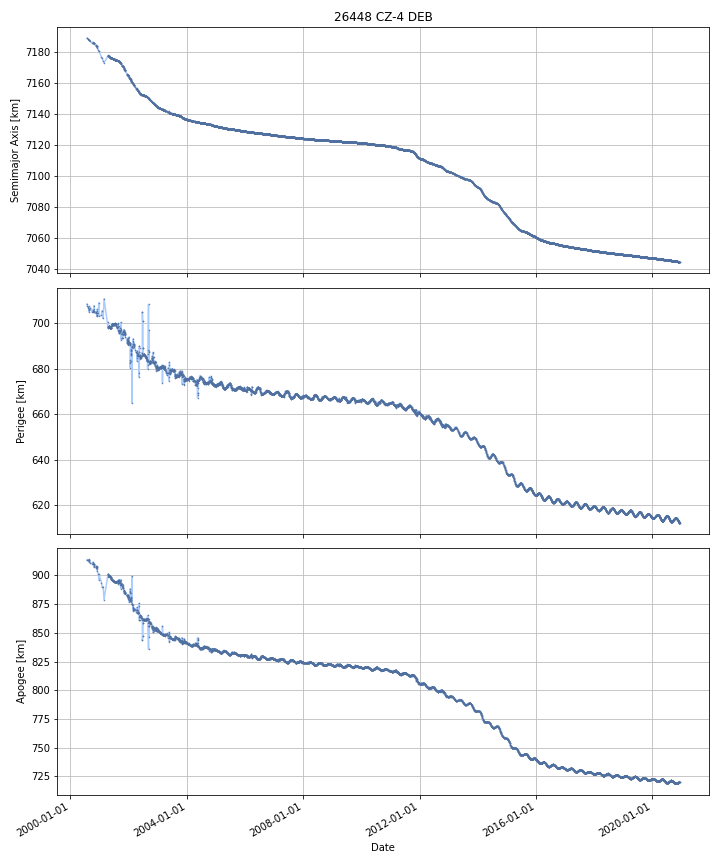

Values plotted in this chart, from the file beside it:
DATE, SEMIMAJOR_AXIS, PERIAPSIS, APOAPSIS, DOT_SEMIMAJOR_AXIS, DOT_PERIAPSIS, DOT_APOAPSIS
2000-07-26, 7189, 708.2, 913.6, , , 
2000-07-27, 7189, 708.1, 913.6, -0.0376, -0.134, 0.05882
2000-07-28, 7189, 708, 913.7, -0.0376, -0.134, 0.05882
2000-07-29, 7189, 707.8, 913.7, -0.0376, -0.134, 0.05882
2000-07-30, 7189, 707.7, 913.8, -0.0376, -0.134, 0.05882
2000-07-31, 7189, 707.6, 913.8, -0.03774, -0.1004, 0.02494
2000-08-01, 7189, 707.6, 913.8, -0.038, -0.04095, -0.03505
2000-08-02, 7189, 707.5, 913.8, -0.038, -0.04095, -0.03505
2000-08-03, 7189, 707.5, 913.7, -0.038, -0.04095, -0.03505
2000-08-04, 7189, 707.4, 913.7, -0.038, -0.04095, -0.03505
2000-08-05, 7189, 707.4, 913.7, -0.038, -0.04095, -0.03505
2000-08-06, 7189, 707.3, 913.6, -0.038, -0.04095, -0.03505
2000-08-07, 7189, 707.3, 913.6, -0.038, -0.04095, -0.03505
2000-08-08, 7189, 707.3, 913.6, -0.038, -0.04095, -0.03505
2000-08-09, 7189, 707.2, 913.5, -0.038, -0.04095, -0.03505
2000-08-10, 7188, 707.2, 913.5, -0.038, -0.04095, -0.03505
2000-08-11, 7188, 707.1, 913.4, -0.038, -0.04095, -0.03505
2000-08-12, 7188, 707, 913.4, -0.05316, -0.1074, 0.001121
2000-08-13, 7188, 706.9, 913.5, -0.05603, -0.12, 0.007978
2000-08-14, 7188, 706.8, 913.5, -0.05603, -0.12, 0.007978
2000-08-15, 7188, 706.7, 913.5, -0.05603, -0.12, 0.007978
2000-08-16, 7188, 706.6, 913.4, -0.08183, -0.114, -0.04968
2000-08-17, 7188, 706.4, 913.4, -0.08687, -0.1128, -0.06093
2000-08-18, 7188, 706.1, 913.5, -0.08198, -0.3388, 0.1748
2000-08-19, 7188, 705.9, 913.6, -0.07531, -0.2422, 0.09161
2000-08-20, 7188, 706.9, 912.4, -0.09957, 1.008, -1.207
2000-08-21, 7188, 707.1, 912.1, -0.0648, 0.2077, -0.3373
2000-08-22, 7188, 706.7, 912.3, -0.05044, -0.3578, 0.2569
2000-08-23, 7188, 706.4, 912.6, -0.05044, -0.3578, 0.2569
2000-08-24, 7188, 706, 912.9, -0.05044, -0.3578, 0.2569
2000-08-25, 7188, 705, 913.8, -0.02236, -1.015, 0.9707
2000-08-26, 7187, 705.1, 913.6, -0.04921, 0.1294, -0.2278
2000-08-27, 7187, 705.3, 913.4, -0.04921, 0.1294, -0.2278
2000-08-28, 7187, 705.4, 913.1, -0.04921, 0.1294, -0.2278
2000-08-29, 7187, 705.5, 912.9, -0.04921, 0.1294, -0.2278
2000-08-30, 7187, 705.6, 912.7, -0.04921, 0.1294, -0.2278
2000-08-31, 7187, 705.8, 912.5, -0.04921, 0.1294, -0.2278
2000-09-01, 7187, 705.9, 912.2, -0.04921, 0.1294, -0.2278
2000-09-02, 7187, 706, 912, -0.04921, 0.1294, -0.2278
2000-09-03, 7187, 706.2, 911.8, -0.04921, 0.1294, -0.2278
2000-09-04, 7187, 706.3, 911.5, -0.04921, 0.1294, -0.2278
2000-09-05, 7187, 706.4, 911.3, -0.04921, 0.1294, -0.2278
2000-09-06, 7187, 706.5, 911.1, -0.04921, 0.1294, -0.2278
2000-09-07, 7187, 706.7, 910.9, -0.04921, 0.1294, -0.2278
2000-09-08, 7187, 706.8, 910.6, -0.04921, 0.1294, -0.2278
2000-09-09, 7187, 706.8, 910.6, -0.0522, -0.04917, -0.05523
2000-09-10, 7187, 706.7, 910.6, -0.05286, -0.08866, -0.01706
2000-09-11, 7187, 706.6, 910.5, -0.05286, -0.08866, -0.01706
2000-09-12, 7187, 706.5, 910.5, -0.05286, -0.08866, -0.01706
2000-09-13, 7187, 706.4, 910.5, -0.05286, -0.08866, -0.01706
2000-09-14, 7187, 706.3, 910.5, -0.05286, -0.08866, -0.01706
2000-09-15, 7186, 706.2, 910.5, -0.05286, -0.08866, -0.01706
2000-09-16, 7186, 706.1, 910.5, -0.05286, -0.08866, -0.01706
2000-09-17, 7186, 706, 910.4, -0.05286, -0.08866, -0.01706
2000-09-18, 7186, 706, 910.4, -0.05286, -0.08866, -0.01706
2000-09-19, 7186, 705.9, 910.4, -0.05286, -0.08866, -0.01706
2000-09-20, 7186, 705.8, 910.4, -0.05286, -0.08866, -0.01706
2000-09-21, 7186, 705.7, 910.4, -0.05286, -0.08866, -0.01706
2000-09-22, 7186, 705.6, 910.4, -0.05286, -0.08866, -0.01706
2000-09-23, 7186, 705.5, 910.3, -0.05286, -0.08866, -0.01706
... 7,381 more rows
